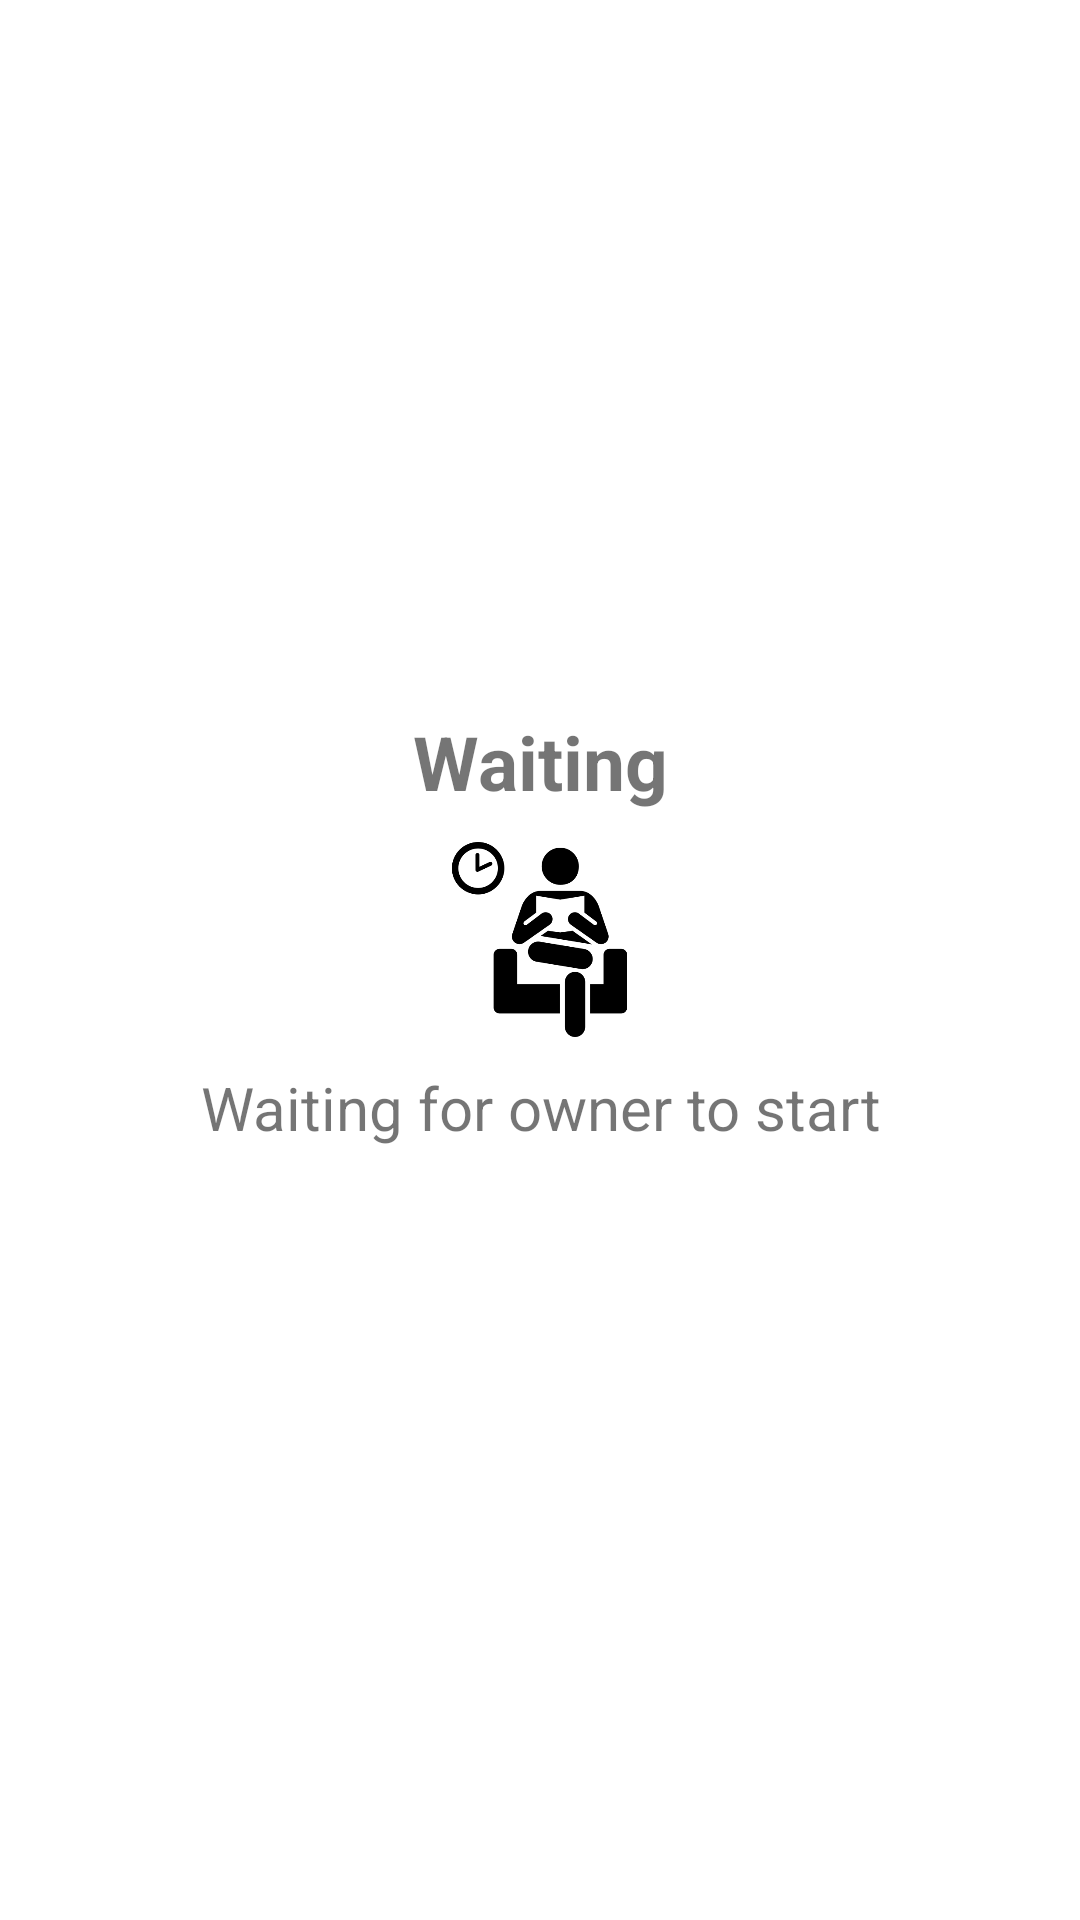

Write the Android layout XML for this screen, with the resource values it uses.
<!-- AndroidManifest.xml: application theme Theme.MobileProject -->
<!-- res/layout/layout_waiting.xml -->
<?xml version="1.0" encoding="utf-8"?>
<LinearLayout xmlns:android="http://schemas.android.com/apk/res/android"
    android:orientation="vertical"
    android:layout_width="match_parent"
    android:layout_height="match_parent"
    android:layout_margin="5dp"
    android:gravity="center">

    <TextView
        android:layout_width="match_parent"
        android:layout_height="wrap_content"
        android:text="@string/waiting"
        android:textStyle="bold"
        android:textSize="25sp"
        android:textAlignment="center"
        />
    <ImageView
        android:id="@+id/imgAvatar"
        android:layout_width="75dp"
        android:layout_height="75dp"
        android:src="@drawable/icon_waiting"
        android:padding="5dp"
        android:layout_gravity="center"
        android:layout_margin="5dp"
        />

    <TextView
        android:layout_width="match_parent"
        android:layout_height="wrap_content"
        android:text="@string/waiting_for_player"
        android:textSize="20sp"
        android:textAlignment="center"
        android:layout_marginBottom="20dp"
        />
</LinearLayout>
<!-- resources referenced by this layout -->
<resources>
  <!-- drawable icon_waiting: png bitmap (drawable, 11898 bytes) -->
  <string name="waiting">Waiting</string>
  <string name="waiting_for_player">Waiting for owner to start</string>
  <style name="Theme.MobileProject" parent="Theme.MaterialComponents.DayNight.NoActionBar">
          
          <item name="colorPrimary">@color/purple_500</item>
          <item name="colorPrimaryVariant">@color/purple_700</item>
          <item name="colorOnPrimary">@color/white</item>
          
          <item name="colorSecondary">@color/teal_200</item>
          <item name="colorSecondaryVariant">@color/teal_700</item>
          <item name="colorOnSecondary">@color/black</item>
          
      </style>
  <color name="purple_500">#FF6200EE</color>
  <color name="purple_700">#FF3700B3</color>
  <color name="white">#FFFFFFFF</color>
  <color name="teal_200">#FF03DAC5</color>
  <color name="teal_700">#FF018786</color>
  <color name="black">#FF000000</color>
</resources>
